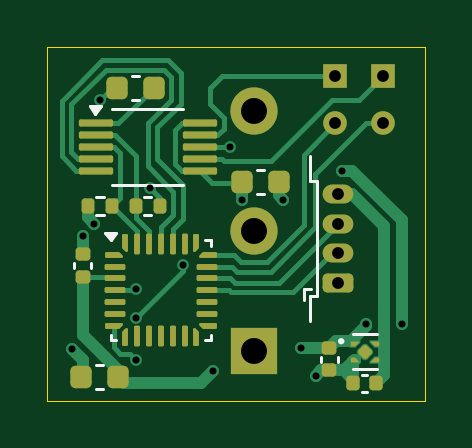
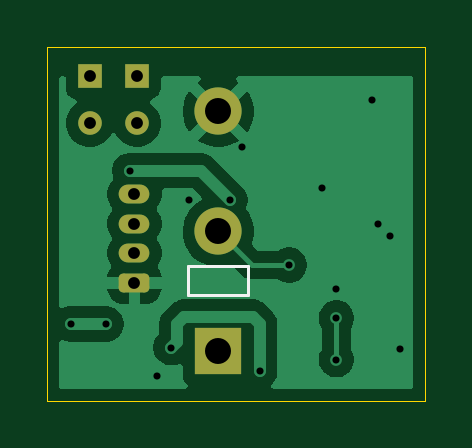
Circuit board: 13 layer files. Board 16.0 x 15.0 mm.
- bottom_copper: vibration_module-B_Cu.gbr (23295 bytes)
- bottom_mask: vibration_module-B_Mask.gbr (1648 bytes)
- paste: vibration_module-B_Paste.gbr (459 bytes)
- bottom_silk: vibration_module-B_Silkscreen.gbr (627 bytes)
- outline: vibration_module-Edge_Cuts.gbr (614 bytes)
- top_copper: vibration_module-F_Cu.gbr (19636 bytes)
- top_mask: vibration_module-F_Mask.gbr (8018 bytes)
- paste: vibration_module-F_Paste.gbr (7374 bytes)
- top_silk: vibration_module-F_Silkscreen.gbr (3028 bytes)
- inner_copper: vibration_module-In1_Cu.gbr (2703 bytes)
- inner_copper: vibration_module-In2_Cu.gbr (2703 bytes)
- drill: vibration_module-NPTH.drl (269 bytes)
- drill: vibration_module-PTH.drl (851 bytes)

=== bottom_copper: vibration_module-B_Cu.gbr (23295 bytes, source omitted) ===
=== bottom_mask: vibration_module-B_Mask.gbr (1648 bytes, source withheld) ===
=== paste: vibration_module-B_Paste.gbr ===
%TF.GenerationSoftware,KiCad,Pcbnew,9.0.4*%
%TF.CreationDate,2025-09-16T00:43:47+09:00*%
%TF.ProjectId,vibration_module,76696272-6174-4696-9f6e-5f6d6f64756c,rev?*%
%TF.SameCoordinates,Original*%
%TF.FileFunction,Paste,Bot*%
%TF.FilePolarity,Positive*%
%FSLAX46Y46*%
G04 Gerber Fmt 4.6, Leading zero omitted, Abs format (unit mm)*
G04 Created by KiCad (PCBNEW 9.0.4) date 2025-09-16 00:43:47*
%MOMM*%
%LPD*%
G01*
G04 APERTURE LIST*
G04 APERTURE END LIST*
M02*

=== bottom_silk: vibration_module-B_Silkscreen.gbr ===
%TF.GenerationSoftware,KiCad,Pcbnew,9.0.4*%
%TF.CreationDate,2025-09-16T00:43:47+09:00*%
%TF.ProjectId,vibration_module,76696272-6174-4696-9f6e-5f6d6f64756c,rev?*%
%TF.SameCoordinates,Original*%
%TF.FileFunction,Legend,Bot*%
%TF.FilePolarity,Positive*%
%FSLAX46Y46*%
G04 Gerber Fmt 4.6, Leading zero omitted, Abs format (unit mm)*
G04 Created by KiCad (PCBNEW 9.0.4) date 2025-09-16 00:43:47*
%MOMM*%
%LPD*%
G01*
G04 APERTURE LIST*
%ADD10C,0.120000*%
G04 APERTURE END LIST*
%TO.C,SW1*%
D10*
X164520000Y-75760000D02*
X161980000Y-75760000D01*
X161980000Y-74560000D01*
X164520000Y-74560000D01*
X164520000Y-75760000D01*
%TD*%
M02*

=== outline: vibration_module-Edge_Cuts.gbr ===
%TF.GenerationSoftware,KiCad,Pcbnew,9.0.4*%
%TF.CreationDate,2025-09-16T00:43:47+09:00*%
%TF.ProjectId,vibration_module,76696272-6174-4696-9f6e-5f6d6f64756c,rev?*%
%TF.SameCoordinates,Original*%
%TF.FileFunction,Profile,NP*%
%FSLAX46Y46*%
G04 Gerber Fmt 4.6, Leading zero omitted, Abs format (unit mm)*
G04 Created by KiCad (PCBNEW 9.0.4) date 2025-09-16 00:43:47*
%MOMM*%
%LPD*%
G01*
G04 APERTURE LIST*
%TA.AperFunction,Profile*%
%ADD10C,0.050000*%
%TD*%
G04 APERTURE END LIST*
D10*
X154500000Y-65250000D02*
X170500000Y-65250000D01*
X170500000Y-80250000D01*
X154500000Y-80250000D01*
X154500000Y-65250000D01*
M02*

=== top_copper: vibration_module-F_Cu.gbr (19636 bytes, source omitted) ===
=== top_mask: vibration_module-F_Mask.gbr (8018 bytes, source withheld) ===
=== paste: vibration_module-F_Paste.gbr (7374 bytes, source withheld) ===
=== top_silk: vibration_module-F_Silkscreen.gbr ===
%TF.GenerationSoftware,KiCad,Pcbnew,9.0.4*%
%TF.CreationDate,2025-09-16T00:43:47+09:00*%
%TF.ProjectId,vibration_module,76696272-6174-4696-9f6e-5f6d6f64756c,rev?*%
%TF.SameCoordinates,Original*%
%TF.FileFunction,Legend,Top*%
%TF.FilePolarity,Positive*%
%FSLAX46Y46*%
G04 Gerber Fmt 4.6, Leading zero omitted, Abs format (unit mm)*
G04 Created by KiCad (PCBNEW 9.0.4) date 2025-09-16 00:43:47*
%MOMM*%
%LPD*%
G01*
G04 APERTURE LIST*
%ADD10C,0.120000*%
%ADD11C,0.140357*%
G04 APERTURE END LIST*
D10*
%TO.C,J1*%
X165940000Y-70960000D02*
X165640000Y-70960000D01*
X165640000Y-70960000D02*
X165640000Y-69890000D01*
X165940000Y-73375000D02*
X165940000Y-70960000D01*
X165940000Y-73375000D02*
X165940000Y-75790000D01*
X165650000Y-75500000D02*
X165350000Y-75500000D01*
X165350000Y-75500000D02*
X165350000Y-76000000D01*
X165940000Y-75790000D02*
X165640000Y-75790000D01*
X165640000Y-75790000D02*
X165640000Y-76860000D01*
%TO.C,C8*%
X168033935Y-79860000D02*
X167818263Y-79860000D01*
X168033935Y-79140000D02*
X167818263Y-79140000D01*
%TO.C,C9*%
X166806099Y-78372164D02*
X166806099Y-78587836D01*
X166086099Y-78372164D02*
X166086099Y-78587836D01*
%TO.C,U4*%
D11*
X167016277Y-77725000D02*
G75*
G02*
X166875921Y-77725000I-70178J0D01*
G01*
X166875921Y-77725000D02*
G75*
G02*
X167016277Y-77725000I70178J0D01*
G01*
D10*
X167446099Y-78915000D02*
X168446099Y-78915000D01*
X167446099Y-77435000D02*
X168446099Y-77435000D01*
%TO.C,C7*%
X156865580Y-78740000D02*
X156584420Y-78740000D01*
X156865580Y-79760000D02*
X156584420Y-79760000D01*
%TO.C,U2*%
X156537500Y-68090000D02*
X156297500Y-67760000D01*
X156777500Y-67760000D01*
X156537500Y-68090000D01*
G36*
X156537500Y-68090000D02*
G01*
X156297500Y-67760000D01*
X156777500Y-67760000D01*
X156537500Y-68090000D01*
G37*
X158750000Y-71110000D02*
X160250000Y-71110000D01*
X158750000Y-71110000D02*
X157250000Y-71110000D01*
X158750000Y-67890000D02*
X160250000Y-67890000D01*
X158750000Y-67890000D02*
X157250000Y-67890000D01*
%TO.C,R4*%
X158606359Y-72380000D02*
X158913641Y-72380000D01*
X158606359Y-71620000D02*
X158913641Y-71620000D01*
%TO.C,R3*%
X156893641Y-71620000D02*
X156586359Y-71620000D01*
X156893641Y-72380000D02*
X156586359Y-72380000D01*
%TO.C,U3*%
X157202500Y-77672500D02*
X157202500Y-77447500D01*
X157427500Y-77672500D02*
X157202500Y-77672500D01*
X161197500Y-73452500D02*
X161422500Y-73452500D01*
X161197500Y-77672500D02*
X161422500Y-77672500D01*
X161422500Y-73452500D02*
X161422500Y-73677500D01*
X161422500Y-77672500D02*
X161422500Y-77447500D01*
X157182500Y-73452500D02*
X156942500Y-73122500D01*
X157422500Y-73122500D01*
X157182500Y-73452500D01*
G36*
X157182500Y-73452500D02*
G01*
X156942500Y-73122500D01*
X157422500Y-73122500D01*
X157182500Y-73452500D01*
G37*
%TO.C,C6*%
X155640000Y-74627836D02*
X155640000Y-74412164D01*
X156360000Y-74627836D02*
X156360000Y-74412164D01*
%TO.C,C2*%
X163384420Y-70490000D02*
X163665580Y-70490000D01*
X163384420Y-71510000D02*
X163665580Y-71510000D01*
%TO.C,C1*%
X158084420Y-66490000D02*
X158365580Y-66490000D01*
X158084420Y-67510000D02*
X158365580Y-67510000D01*
%TD*%
M02*

=== inner_copper: vibration_module-In1_Cu.gbr (2703 bytes, source withheld) ===
=== inner_copper: vibration_module-In2_Cu.gbr (2703 bytes, source withheld) ===
=== drill: vibration_module-NPTH.drl ===
M48
; DRILL file {KiCad 9.0.4} date 2025-09-16T00:44:00+0900
; FORMAT={-:-/ absolute / metric / decimal}
; #@! TF.CreationDate,2025-09-16T00:44:00+09:00
; #@! TF.GenerationSoftware,Kicad,Pcbnew,9.0.4
; #@! TF.FileFunction,NonPlated,1,4,NPTH
FMAT,2
METRIC
%
G90
G05
M30

=== drill: vibration_module-PTH.drl ===
M48
; DRILL file {KiCad 9.0.4} date 2025-09-16T00:44:00+0900
; FORMAT={-:-/ absolute / metric / decimal}
; #@! TF.CreationDate,2025-09-16T00:44:00+09:00
; #@! TF.GenerationSoftware,Kicad,Pcbnew,9.0.4
; #@! TF.FileFunction,Plated,1,4,PTH
FMAT,2
METRIC
; #@! TA.AperFunction,Plated,PTH,ViaDrill
T1C0.300
; #@! TA.AperFunction,Plated,PTH,ComponentDrill
T2C0.500
; #@! TA.AperFunction,Plated,PTH,ComponentDrill
T3C1.100
%
G90
G05
T1
X155.55Y-78.061
X156.0Y-73.25
X156.5Y-72.75
X156.75Y-67.5
X158.25Y-75.5
X158.25Y-76.75
X158.25Y-78.5
X158.85Y-71.25
X160.25Y-74.5
X161.5Y-79.0
X162.25Y-69.5
X162.75Y-71.75
X164.5Y-71.75
X165.25Y-78.0
X165.861Y-79.2
X167.0Y-70.5
X168.0Y-77.0
X169.5Y-77.0
T2
X166.696Y-66.5
X166.696Y-68.5
X166.8Y-71.5
X166.8Y-72.75
X166.8Y-74.0
X166.8Y-75.25
X168.696Y-66.5
X168.696Y-68.5
T3
X163.25Y-68.0
X163.25Y-73.08
X163.25Y-78.16
M30
